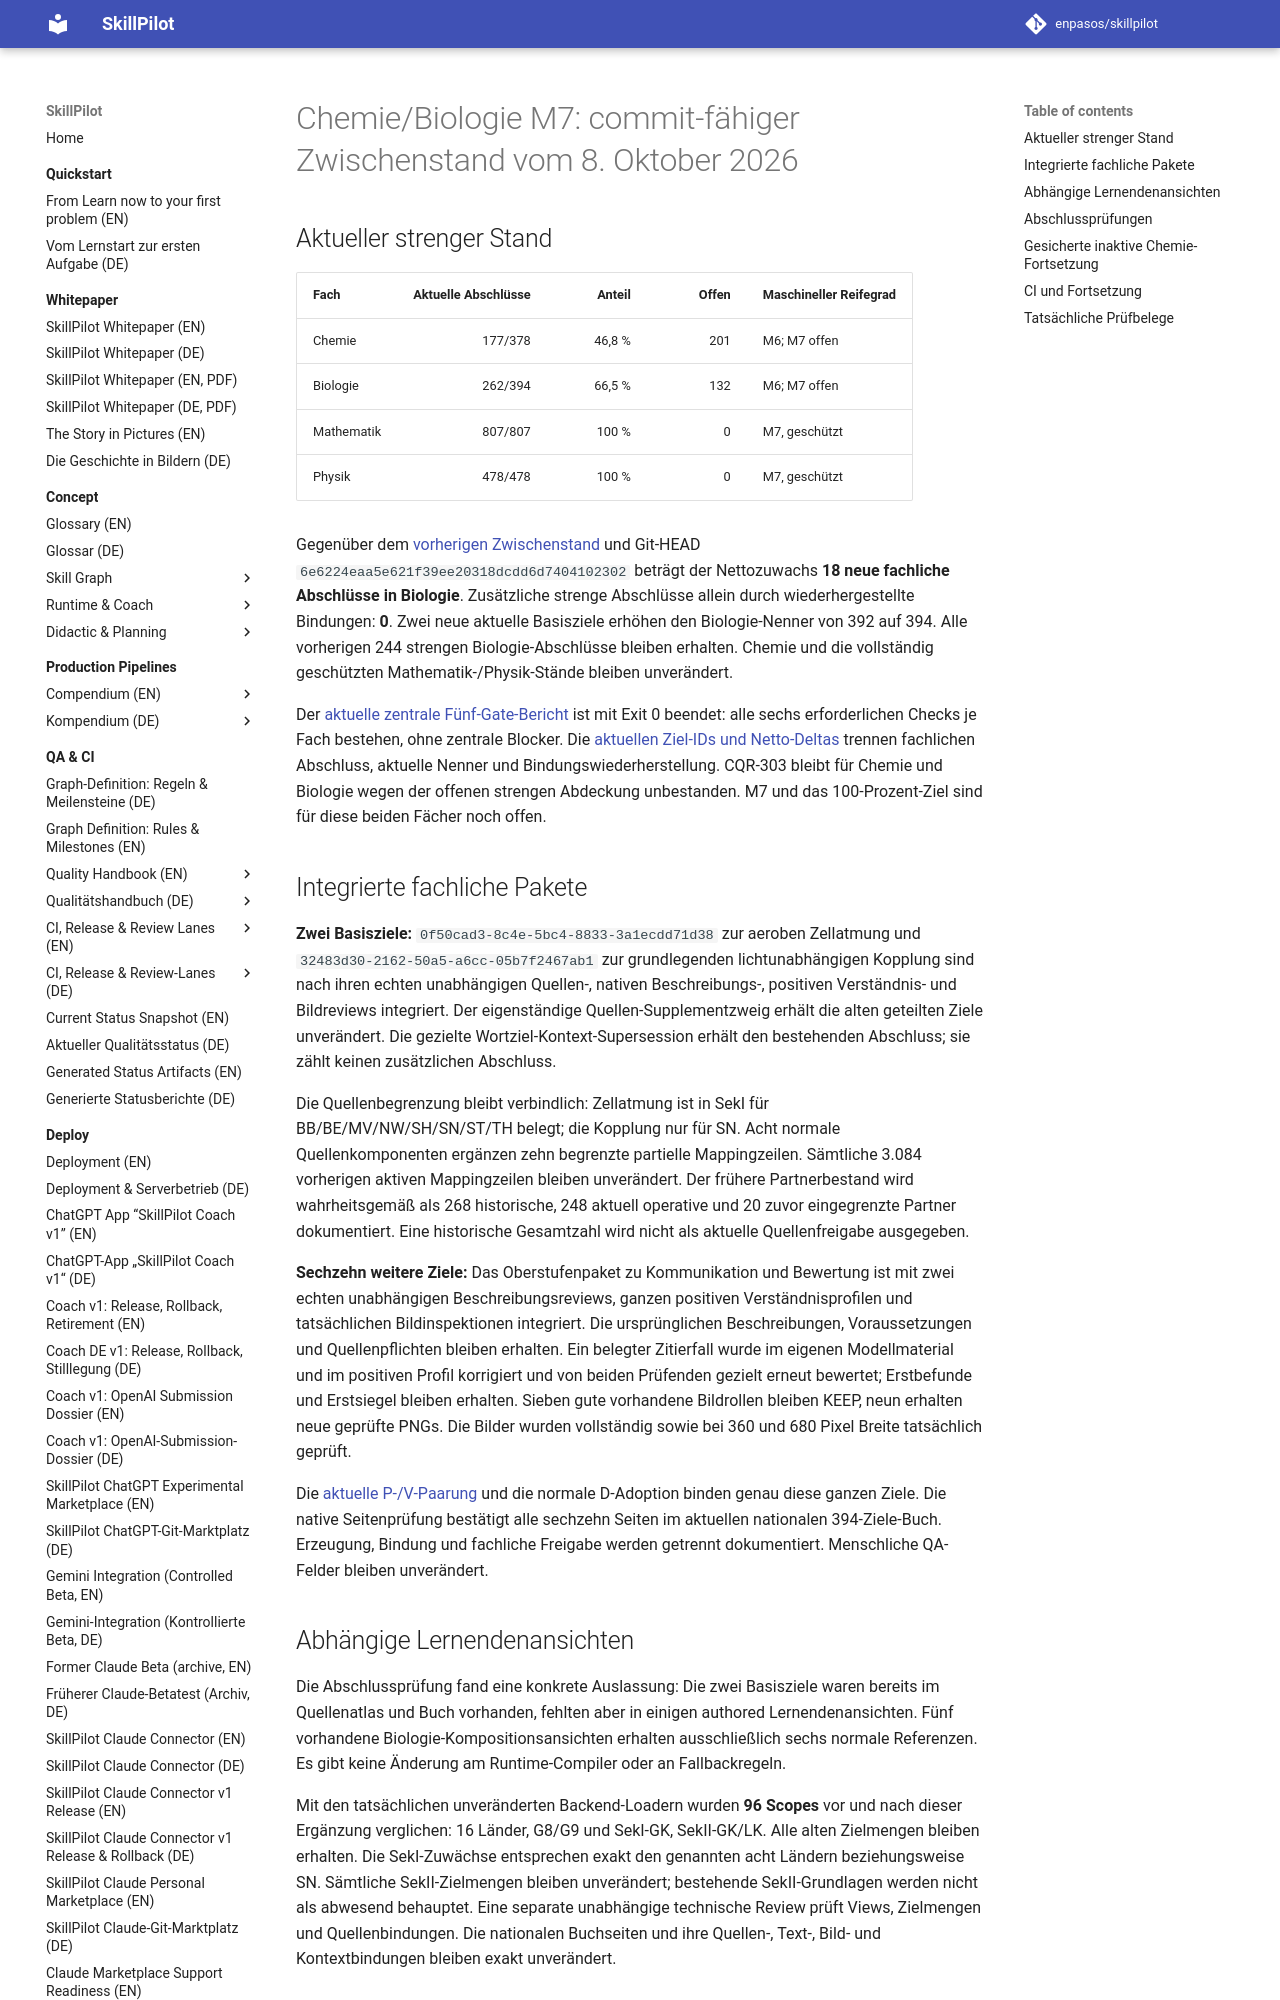

repository: enpasos/skillpilot · page: qa-ci/chemie-biologie-m7-chemie177-biologie262-commit-checkpoint-2026-10-08/index.html · generator: mkdocs

# Chemie/Biologie M7: commit-fähiger Zwischenstand vom 8. Oktober 2026

## Aktueller strenger Stand

| Fach | Aktuelle Abschlüsse | Anteil | Offen | Maschineller Reifegrad |
| --- | ---: | ---: | ---: | --- |
| Chemie | 177/378 | 46,8 % | 201 | M6; M7 offen |
| Biologie | 262/394 | 66,5 % | 132 | M6; M7 offen |
| Mathematik | 807/807 | 100 % | 0 | M7, geschützt |
| Physik | 478/478 | 100 % | 0 | M7, geschützt |

Gegenüber dem [vorherigen Zwischenstand](chemie-biologie-m7-chemie177-biologie244-commit-checkpoint-2026-10-08.md)
und Git-HEAD `6e6224eaa5e621f39ee20318dcdd6d7404102302` beträgt der
Nettozuwachs **18 neue fachliche Abschlüsse in Biologie**. Zusätzliche strenge
Abschlüsse allein durch wiederhergestellte Bindungen: **0**. Zwei neue aktuelle
Basisziele erhöhen den Biologie-Nenner von 392 auf 394. Alle vorherigen 244
strengen Biologie-Abschlüsse bleiben erhalten. Chemie und die vollständig
geschützten Mathematik-/Physik-Stände bleiben unverändert.

Der [aktuelle zentrale Fünf-Gate-Bericht](https://github.com/enpasos/skillpilot/blob/main/curricula/DE/Gymnasium/quality/goal-evidence/2026-10-08/chemie177-biologie262-commit-checkpoint-root-20261008-v1/current-central-all-four-stable.stdout.actual.txt)
ist mit Exit 0 beendet: alle sechs erforderlichen Checks je Fach bestehen,
ohne zentrale Blocker. Die [aktuellen Ziel-IDs und Netto-Deltas](https://github.com/enpasos/skillpilot/blob/main/curricula/DE/Gymnasium/quality/goal-evidence/2026-10-08/chemie177-biologie262-commit-checkpoint-root-20261008-v1/current-strict-eighteen-new-closures.actual.json)
trennen fachlichen Abschluss, aktuelle Nenner und Bindungswiederherstellung.
CQR-303 bleibt für Chemie und Biologie wegen der offenen strengen Abdeckung
unbestanden. M7 und das 100-Prozent-Ziel sind für diese beiden Fächer noch offen.

## Integrierte fachliche Pakete

**Zwei Basisziele:** `0f50cad3-8c4e-5bc4-8833-3a1ecdd71d38` zur aeroben
Zellatmung und `32483d30-2162-50a5-a6cc-05b7f2467ab1` zur grundlegenden
lichtunabhängigen Kopplung sind nach ihren echten unabhängigen Quellen-,
nativen Beschreibungs-, positiven Verständnis- und Bildreviews integriert.
Der eigenständige Quellen-Supplementzweig erhält die alten geteilten Ziele
unverändert. Die gezielte Wortziel-Kontext-Supersession erhält den bestehenden
Abschluss; sie zählt keinen zusätzlichen Abschluss.

Die Quellenbegrenzung bleibt verbindlich: Zellatmung ist in SekI für
BB/BE/MV/NW/SH/SN/ST/TH belegt; die Kopplung nur für SN. Acht normale
Quellenkomponenten ergänzen zehn begrenzte partielle Mappingzeilen. Sämtliche
3.084 vorherigen aktiven Mappingzeilen bleiben unverändert. Der frühere
Partnerbestand wird wahrheitsgemäß als 268 historische, 248 aktuell operative
und 20 zuvor eingegrenzte Partner dokumentiert. Eine historische Gesamtzahl
wird nicht als aktuelle Quellenfreigabe ausgegeben.

**Sechzehn weitere Ziele:** Das Oberstufenpaket zu Kommunikation und Bewertung
ist mit zwei echten unabhängigen Beschreibungsreviews, ganzen positiven
Verständnisprofilen und tatsächlichen Bildinspektionen integriert.
Die ursprünglichen Beschreibungen, Voraussetzungen und Quellenpflichten
bleiben erhalten. Ein belegter Zitierfall wurde im eigenen Modellmaterial
und im positiven Profil korrigiert und von beiden Prüfenden gezielt erneut
bewertet; Erstbefunde und Erstsiegel bleiben erhalten. Sieben gute vorhandene
Bildrollen bleiben KEEP, neun erhalten neue geprüfte PNGs. Die Bilder wurden
vollständig sowie bei 360 und 680 Pixel Breite tatsächlich geprüft.

Die [aktuelle P-/V-Paarung](https://github.com/enpasos/skillpilot/blob/main/curricula/DE/Gymnasium/quality/goal-evidence/2026-10-08/biologie-upper-sixteen-reviewed-integration-root-resumed-v1/checks/current-sixteen-PV-pair.actual.json)
und die normale D-Adoption binden genau diese ganzen Ziele. Die native
Seitenprüfung bestätigt alle sechzehn Seiten im aktuellen nationalen
394-Ziele-Buch. Erzeugung, Bindung und fachliche Freigabe werden getrennt
dokumentiert. Menschliche QA-Felder bleiben unverändert.

## Abhängige Lernendenansichten

Die Abschlussprüfung fand eine konkrete Auslassung: Die zwei Basisziele
waren bereits im Quellenatlas und Buch vorhanden, fehlten aber in einigen
authored Lernendenansichten. Fünf vorhandene Biologie-Kompositionsansichten
erhalten ausschließlich sechs normale Referenzen. Es gibt keine Änderung
am Runtime-Compiler oder an Fallbackregeln.

Mit den tatsächlichen unveränderten Backend-Loadern wurden **96 Scopes**
vor und nach dieser Ergänzung verglichen: 16 Länder, G8/G9 und SekI-GK,
SekII-GK/LK. Alle alten Zielmengen bleiben erhalten. Die SekI-Zuwächse
entsprechen exakt den genannten acht Ländern beziehungsweise SN. Sämtliche
SekII-Zielmengen bleiben unverändert; bestehende SekII-Grundlagen werden
nicht als abwesend behauptet. Eine separate unabhängige technische Review
prüft Views, Zielmengen und Quellenbindungen. Die nationalen Buchseiten und
ihre Quellen-, Text-, Bild- und Kontextbindungen bleiben exakt unverändert.
